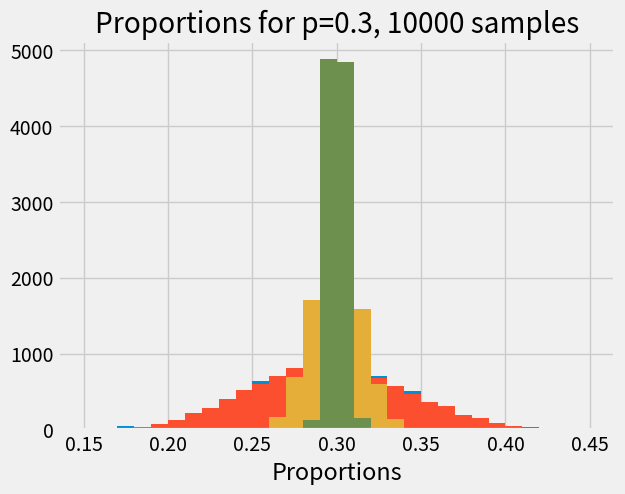

This figure's Python source:
# Don't change this cell; just run it.
import numpy as np
import matplotlib.pyplot as plt
# Make the plots look more fancy.
plt.style.use('fivethirtyeight')

p_box4 = 0.3
p_box2 = 0.7

boxes = np.random.choice(['box4', 'box2'],
                          p=[p_box4, p_box2],
                          size=100)
prop = np.count_nonzero(boxes == 'box4') / 100
print('Proportion of BOX4', prop)

n_iters = 10000
n_boxes = 100
props = np.zeros(n_iters)
for i in np.arange(n_iters):
    samples = np.random.choice(['box4', 'box2'],
                               p=[p_box4, p_box2],
                               size=n_boxes)
    props[i] = np.count_nonzero(samples == 'box4') / n_boxes
# Define the bins for the histogram to make them comparable across n_boxes
plt.hist(props, bins=np.arange(0.15, 0.45, 0.01))
plt.xlabel('Proportions')
plt.title('Proportions for p=0.3, ' +  str(n_boxes) + ' samples');

def show_proportions(n_boxes, n_iters=10000):
    props = np.zeros(n_iters)
    for i in np.arange(n_iters):
        samples = np.random.choice(['box4', 'box2'],
                                   p=[p_box4, p_box2],
                                   size=n_boxes)
        props[i] = np.count_nonzero(samples == 'box4') / n_boxes
    # Define the bins for the histogram to make them comparable across n_boxes
    plt.hist(props, bins=np.arange(0.15, 0.45, 0.01))
    plt.xlabel('Proportions')
    plt.title('Proportions for p=0.3, ' +  str(n_boxes) + ' samples');

show_proportions(100)

show_proportions(1000)

show_proportions(10000)